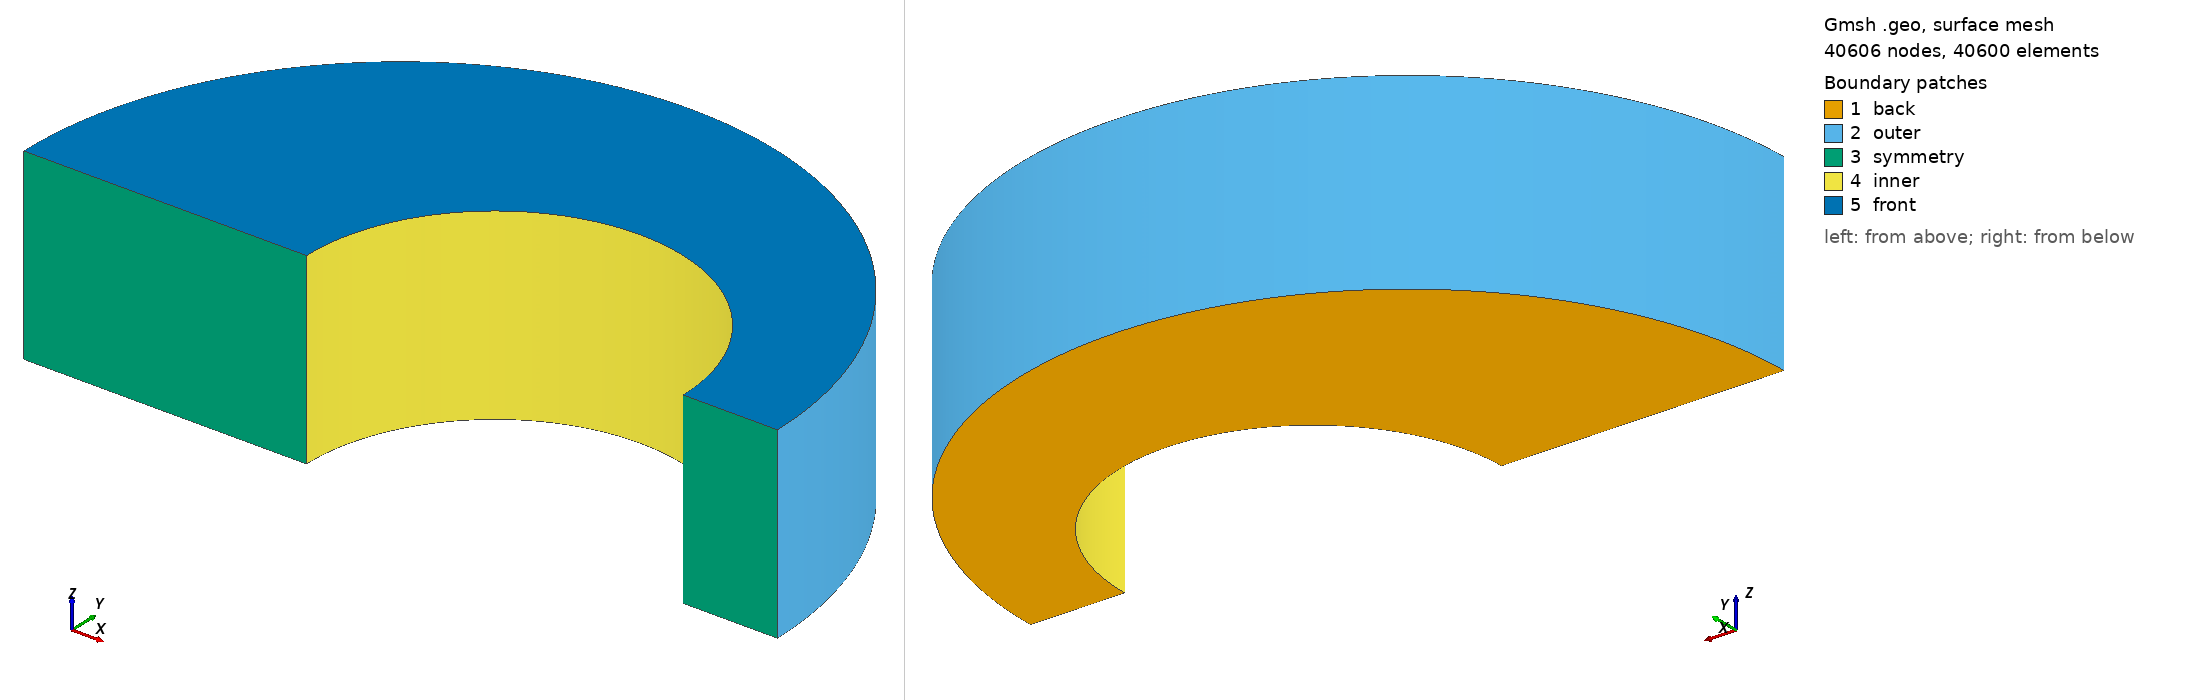

Gmsh geometry script, surface-meshed: 40606 nodes, 40600 surface elements. Boundary patches (legend numbers): 1 back, 2 outer, 3 symmetry, 4 inner, 5 front. Left view from above one corner, right view from below the opposite corner. Legend entries are the model's physical surfaces. The drawing asked Gmsh for element sizes between 1% and 20% of the model's largest extent; the script's own settings can give other sizes.

=== noncoaxial-transfinite.geo (drawn) ===
R=2;
d=.5;

fine = 0.05;
alpha = 5;

phi = Asin(d/R);
N = 5 / fine;       // circular mesh
M = N;              // radial mesh
inner = Exp(-Log(1-d*d) / N / 2);
L = Round(-(Log(1+Exp(-2*N*Log(inner))) - Log(2)) / Log(inner));
circular = Exp(Log((Pi/2 + phi) / (Pi/2 - phi)) / L * 1.2);
radial = 1 / (3*alpha - 2);

Point(1) = {0, 0, 0};
Point(2) = {-R, 0, 0};
Point(3) = {d, Sqrt(R*R-d*d), 0};
Point(4) = {R, 0, 0};
Circle(1) = {2, 1, 3};
Circle(2) = {3, 1, 4};

Point(11) = {d, 0, 0};
Point(12) = {d+1, 0, 0};
Point(13) = {d-1, 0, 0};
Circle(11) = {12, 11, 13};

Line(21) = {2, 13};
Line(22) = {4, 12};

Line Loop(13) = {1, 2, 22, 11, -21};
Plane Surface(14) = {13};

Transfinite Line {11} = 2*N + 1 Using Progression inner;
Transfinite Line {-1} = L + 1 Using Progression circular;
Transfinite Line {-2} = 2*N-L + 1 Using Progression circular;
Transfinite Line {22, -21} = M + 1 Using Bump radial;
Transfinite Surface {14} = {2, 13, 12, 4};
Recombine Surface{14};

Extrude {0, 0, 1} {
  Surface{14};
  Layers{1};
  Recombine;
}

Physical Volume("internal") = {1};
Physical Surface("front") = {49};
Physical Surface("back") = {14};
Physical Surface("outer") = {32, 36};
Physical Surface("inner") = {44};
Physical Surface("symmetry") = {40, 48};
